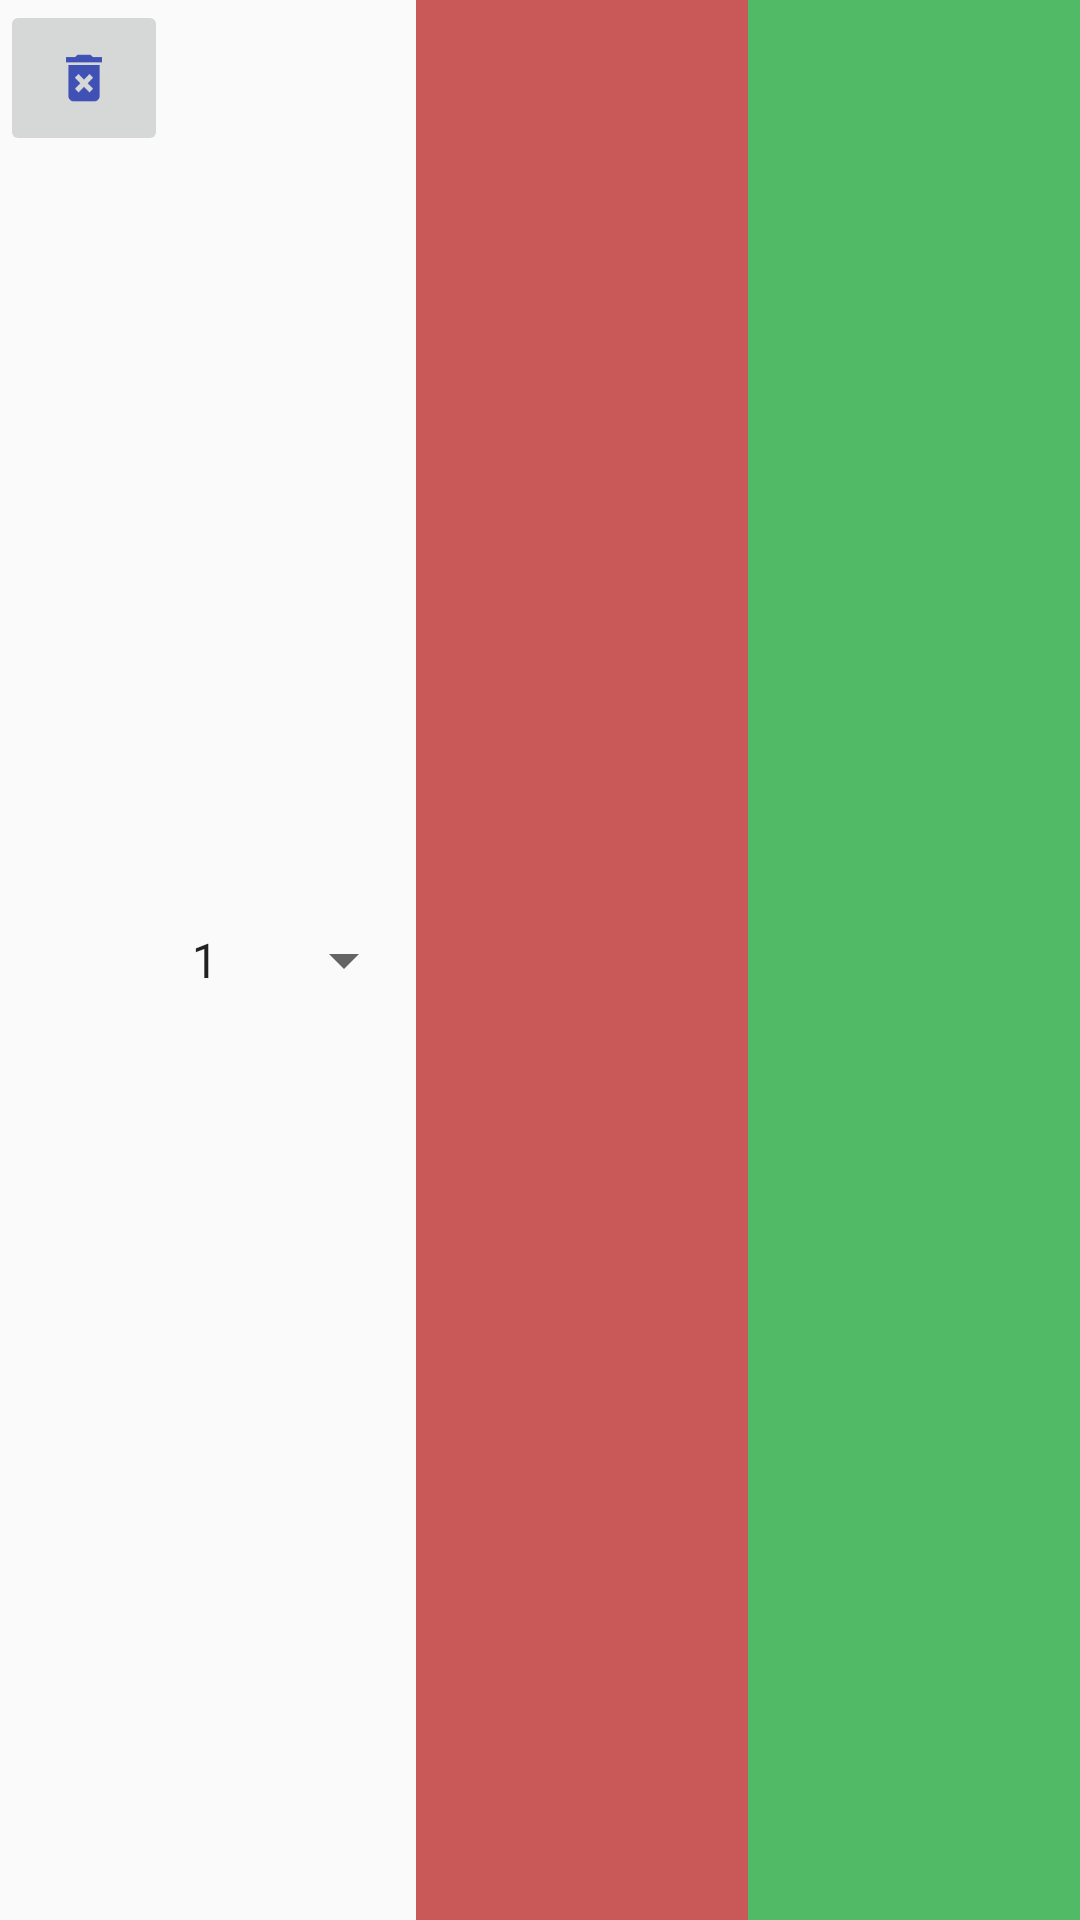

This screen was rendered from an Android layout file. Write that file and the resources it references.
<!-- AndroidManifest.xml: application theme Theme.AppCompat.Light.DarkActionBar -->
<!-- res/layout/other_pieces_count_list_row.xml -->
<?xml version="1.0" encoding="utf-8"?>
<LinearLayout
    xmlns:android="http://schemas.android.com/apk/res/android"
    android:orientation="horizontal"
    android:layout_width="match_parent"
    android:layout_height="wrap_content"
    android:layout_margin="2dp"
>

    <ImageButton
        android:id="@+id/delete_piece_kind_count"
        android:layout_width="wrap_content"
        android:layout_height="wrap_content"
        android:src="@mipmap/ic_action_delete"
        android:contentDescription="@string/delete_piece_kind_count"/>

    <Spinner
        android:id="@+id/spinner_piece_kind_count"
        android:layout_weight="3"
        android:layout_width="0dp"
        android:layout_height="match_parent"
        android:gravity="center"
        android:entries="@array/piece_kind_count_spinner"
        />

    <TextView
        android:id="@+id/text_view_piece_kind_type"
        android:layout_weight="4"
        android:layout_width="0dp"
        android:layout_height="match_parent"
        android:background="@color/other_piece_type_color"
        android:gravity="center"/>

    <TextView
        android:id="@+id/text_view_piece_kind_owner"
        android:layout_weight="4"
        android:layout_width="0dp"
        android:layout_height="match_parent"
        android:background="@color/other_piece_owner_color"
        android:gravity="center"/>

</LinearLayout>
<!-- resources referenced by this layout -->
<resources>
  <string-array name="piece_kind_count_spinner">
          <item>1</item>
          <item>2</item>
          <item>3</item>
          <item>4</item>
          <item>5</item>
          <item>6</item>
          <item>7</item>
          <item>8</item>
          <item>9</item>
          <item>10</item>
      </string-array>
  <color name="other_piece_owner_color">#50ba67</color>
  <color name="other_piece_type_color">#c95858</color>
  <!-- mipmap ic_action_delete: png bitmap (mipmap-hdpi, 758 bytes) -->
  <string name="delete_piece_kind_count">Delete piece count from pieces to add.</string>
</resources>
